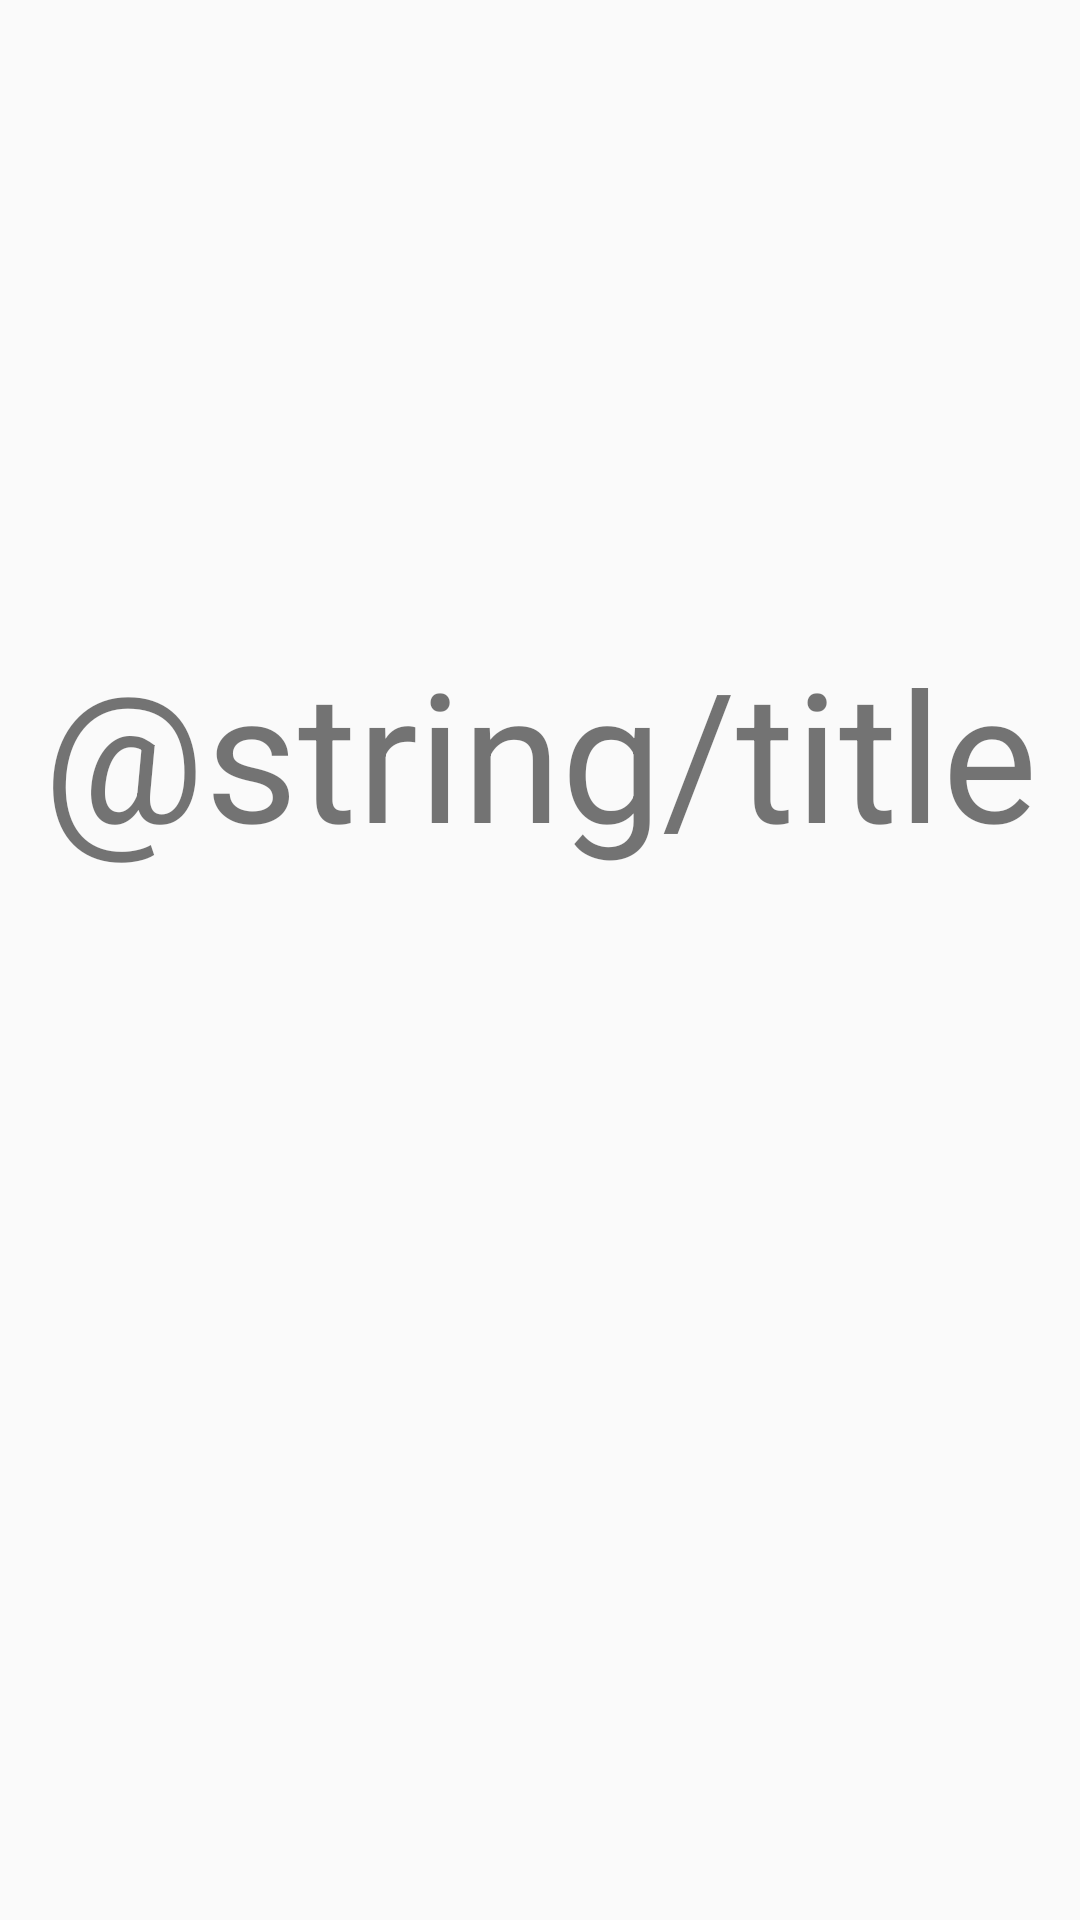

Android layout source for this screen:
<!-- AndroidManifest.xml: application theme AppTheme -->
<!-- res/layout/activity_splash.xml -->
<?xml version="1.0" encoding="utf-8"?>
<androidx.constraintlayout.widget.ConstraintLayout xmlns:android="http://schemas.android.com/apk/res/android"
    xmlns:app="http://schemas.android.com/apk/res-auto"
    xmlns:tools="http://schemas.android.com/tools"
    android:layout_width="match_parent"
    android:layout_height="match_parent"
    android:background="@color/colorSky"
    tools:context=".view.splash.SplashActivity">


    <TextView
        android:id="@+id/splashTitle"
        android:layout_width="wrap_content"
        android:layout_height="wrap_content"
        android:gravity="top"
        android:text="@string/title"
        android:textColor="@color/colorWhite"
        android:textSize="@dimen/splashWelcomeTitleSize"
        app:layout_constraintBottom_toBottomOf="parent"
        app:layout_constraintLeft_toLeftOf="parent"
        app:layout_constraintRight_toRightOf="parent"
        app:layout_constraintTop_toTopOf="parent"
        app:layout_constraintVertical_bias="0.376" />

    <ProgressBar
        android:layout_width="40dp"
        android:layout_height="40dp"
        app:layout_constraintBottom_toBottomOf="parent"
        app:layout_constraintLeft_toLeftOf="parent"
        app:layout_constraintRight_toRightOf="parent"
        app:layout_constraintTop_toBottomOf="@id/splashTitle"
        app:layout_constraintVertical_bias="0.328" />
</androidx.constraintlayout.widget.ConstraintLayout>
<!-- resources referenced by this layout -->
<resources>
  <dimen name="splashWelcomeTitleSize">60sp</dimen>
  <style name="AppTheme" parent="Theme.AppCompat.Light.NoActionBar">
          
          <item name="colorPrimary">@color/colorSky</item>
          <item name="colorPrimaryDark">@color/colorSky</item>
          <item name="colorAccent">@color/colorAccent</item>
      </style>
  <color name="colorAccent">#D81B60</color>
</resources>
